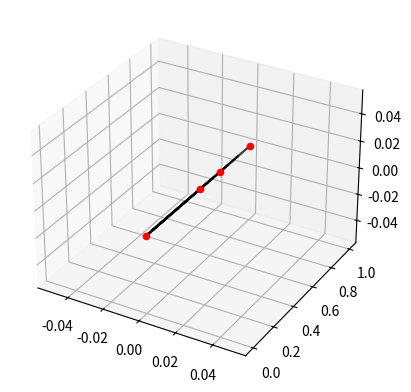

The matplotlib source for this figure:
from numpy import *
from matplotlib.pyplot import *
from numpy.linalg import solve, norm
#rcParams['figure.figsize'] = 16, 4

import matplotlib.pyplot as plt
from mpl_toolkits.mplot3d import Axes3D

fig = plt.figure()
ax = fig.add_subplot(111, projection='3d')

class Bspline:
    def __init__(self, points, knots, degree):
        self.b, self.u, self.p, self.n = points, knots, degree, len(points)

    def getBasisGenerator(self) -> 'func':
        u = self.u.copy()

        def div(lhs, rhs):
            if rhs == 0: return 0.

            return lhs / rhs

        def recursion(i, k, t):
            if k == 0:
                if u[i] == u[i+1]: return 0.
                if not (u[i] <= t <= u[i+1]): return 0.

                return 1.

            return div( (t - u[i]), (u[i+k] - u[i]) )*recursion(i, k-1, t)\
                   + div( (u[i+k+1] - t), (u[i+k+1] - u[i+1]) )*recursion(i+1, k-1, t)

        def N(i, k) -> 'func':
            return lambda t: recursion(i, k, t)

        return N

    def evaluate(self, controlpoints, nsp=10):
        b           = controlpoints
        N           = self.getBasisGenerator()
        basisvector = array(list( N(i, self.p) for i in range(len(self.u) - self.p - 1) ))

        n = self.n
        a  = list( i/n*2*pi for i in range(n+1) )
        polar = array(list( [sin(alpha), 0, 0, 0] for alpha in a))
        print(polar)

        getInnerPoints = lambda x: sum( (self.b[i]+polar[i])*basis(x)
                                  for i,basis in enumerate(basisvector) )

        getValue = lambda x, y: sum( getInnerPoints(x)*self.b[i]*basis(y)
                                  for i,basis in enumerate(basisvector) )

        sample = linspace(self.u[0], self.u[-1], nsp)
        return array(list( list(getValue(x, y) for x in sample ) for y in sample )),\
               array(list( list(getValue(y, x) for x in sample ) for y in sample ))


    def NURBS(self, weights):
        def step1():
            return  array(list( weights[i]*append(x, 1)
                               for i,x in enumerate(self.b.copy()) ))

        def step2(obj, tmp):
            return obj.evaluate(controlpoints = tmp)

        def step3(fx):
            return array(list( y[:-1]*y[-1] for y in fx ))

        extended_points = step1()
        tmp_object      = Bspline(extended_points, self.u, self.p)

        Horizontal, Vertical = step2(tmp_object, extended_points)
        YX = list( step3( _ ) for _ in Horizontal )
        XY = list( step3( _ ) for _ in Vertical )

        list( ax.plot(Y[:, 0], Y[:, 1], Y[:, 2], c='k', alpha=0.5)
              for Y in YX )
        list( ax.plot(Y[:, 0], Y[:, 1], Y[:, 2], c='k', alpha=0.5)
              for Y in XY)



knots   = np.array([0, 0, 0, 1/2, 1, 1, 1])

points  = np.array([ [0, 0, 0],
                     [0, 0.5, 0],
                     [0, 0.7, 0],
                     [0, 1, 0],
                     ])

weights = array([ 1, 1, 1,
                  1])

C = Bspline(points, knots, 2)

C.NURBS(weights)

for args in points: ax.scatter(*args, c='r')
plt.show()
